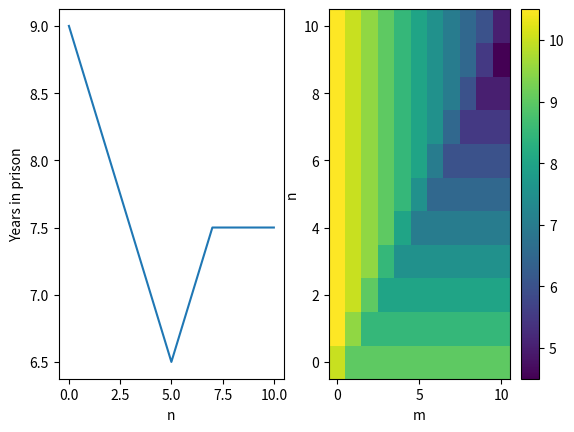

Generate this figure with matplotlib:
import numpy as np
import matplotlib.pyplot as plt

"""
N = 10      # Rounds
T = 0       # Betrayer
R = 0.5     # Both cooperate
P = 1       # Both defect
S = 1.5     # Betrayed
"""

class Main:

    def __init__(self, defect):
        self.defect = defect
        self.init_defect = defect
        self.years = 0.
        self.choices = []

    def reset(self):
        self.years = 0
        self.choices = []
        self.defect = self.init_defect


def play(rules, player1, player2):
    player1.reset()
    player2.reset()

    for i in range(rules.get("Rounds")):
        if i < player1.defect:
            player1.choices.append("coop")
        else:
            player1.choices.append("defect")
        if i < player2.defect:
            player2.choices.append("coop")
        else:
            player2.choices.append("defect")

        if player1.choices[i] == "defect":
            player2.defect = 0
        elif player2.choices[i] == "defect":
            player1.defect = 0

    count_years(player1, player2, rules)


def count_years(p1, p2, rules):  # add years based on choices and rules
    for i in range(rules.get("Rounds")):
        if p1.choices[i] == p2.choices[i] and p1.choices[i] == "coop":
            p1.years += rules.get("R")
            p2.years += rules.get("R")
        if p1.choices[i] == p2.choices[i] and p1.choices[i] == "defect":
            p1.years += rules.get("P")
            p2.years += rules.get("P")
        if p1.choices[i] == "coop" and p2.choices[i] == "defect":
            p1.years += rules.get("S")
            p2.years += rules.get("T")
        if p1.choices[i] == "defect" and p2.choices[i] == "coop":
            p1.years += rules.get("T")
            p2.years += rules.get("S")


if __name__ == "__main__":
    # initialize arrays and constants
    dilemma_rules = {"Rounds": 10, "T": 0, "R": 0.5, "P": 1, "S": 1.5}
    final_years_p1 = []
    years_p1 = []
    years_p2 = []
    values = 11
    for i in range(values):
        prisoner1 = Main(defect=i)  # initialize a prisoner with defect of 0-10
        prisoner2 = Main(defect=6)  # initialize a prisoner with defect of 6
        play(dilemma_rules, prisoner1, prisoner2)  # play the game with the two prisoners
        final_years_p1.append(prisoner1.years)  # add the results from the game to the array

    for j in range(values):
        player1 = Main(defect=j)
        for k in range(values):
            player2 = Main(defect=k)
            play(dilemma_rules, player1, player2)
            years_p1.append(player1.years)
            years_p2.append(player2.years)

    #print("p1 years:", len(years_p1))
    #print("p2 years:", len(years_p2))
    #print(np.array(years_p1).reshape(-1, 11))
    #print(np.array(years_p2).reshape(-1, 11))

    fig, axes = plt.subplots(nrows=1, ncols=2)
    x = np.linspace(0, 10, values, endpoint=True)  # m
    y = np.linspace(0, 10, values, endpoint=True)  # n
    axes[0].plot(x, final_years_p1)
    axes[0].set_xlabel('n')
    axes[0].set_ylabel('Years in prison')
    c = axes[1].pcolor(x, y, np.array(years_p1).reshape(-1, 11))
    axes[1].set_xlabel('m')
    axes[1].set_ylabel('n')
    fig.colorbar(c, ax=axes[1])
    plt.show()
